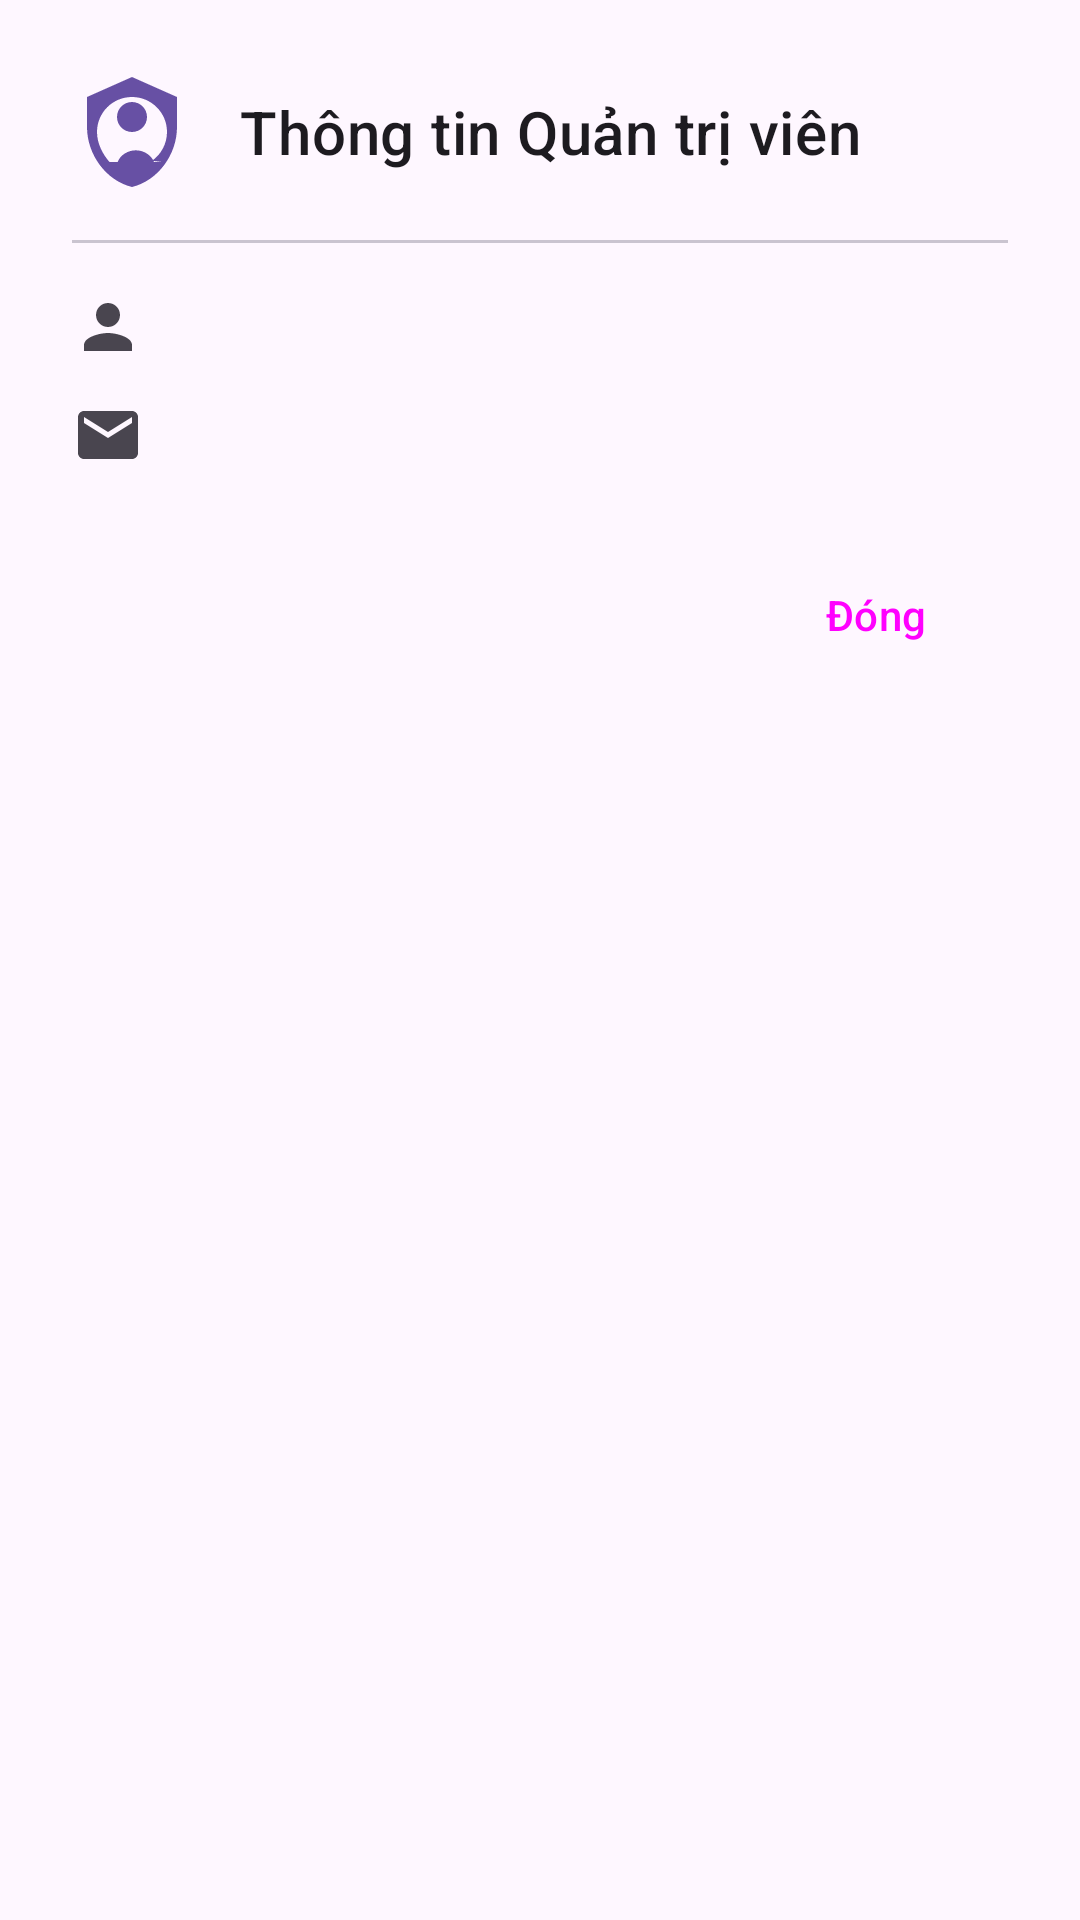

Here is an Android app screen rendered from its layout file. Give the layout XML and the strings, colors and styles it references.
<!-- AndroidManifest.xml: application theme Theme.Material3.DayNight.NoActionBar -->
<!-- res/layout/dialog_admin_profile.xml -->
<?xml version="1.0" encoding="utf-8"?>

<LinearLayout xmlns:android="http://schemas.android.com/apk/res/android"
    xmlns:app="http://schemas.android.com/apk/res-auto"
    xmlns:tools="http://schemas.android.com/tools"
    android:layout_width="match_parent"
    android:layout_height="wrap_content"
    android:orientation="vertical"
    android:padding="24dp">

    <LinearLayout
        android:layout_width="match_parent"
        android:layout_height="wrap_content"
        android:gravity="center_vertical"
        android:orientation="horizontal">

        <ImageView
            android:layout_width="40dp"
            android:layout_height="40dp"
            android:src="@drawable/ic_admin_avatar"
            app:tint="?attr/colorPrimary" />

        <TextView
            android:layout_width="wrap_content"
            android:layout_height="wrap_content"
            android:layout_marginStart="16dp"
            android:text="Thông tin Quản trị viên"
            android:textAppearance="?attr/textAppearanceHeadline6" />
    </LinearLayout>

    <com.google.android.material.divider.MaterialDivider
        android:layout_width="match_parent"
        android:layout_height="wrap_content"
        android:layout_marginTop="16dp" />

    <LinearLayout
        android:layout_width="match_parent"
        android:layout_height="wrap_content"
        android:layout_marginTop="16dp"
        android:gravity="center_vertical"
        android:orientation="horizontal">

        <ImageView
            android:layout_width="24dp"
            android:layout_height="24dp"
            android:src="@drawable/ic_profile_name"
            app:tint="?attr/colorOnSurfaceVariant" />

        <TextView
            android:id="@+id/tvAdminName"
            android:layout_width="wrap_content"
            android:layout_height="wrap_content"
            android:layout_marginStart="16dp"
            android:textAppearance="?attr/textAppearanceBody1"
            tools:text="Trần Đức Hiệu" />
    </LinearLayout>

    <LinearLayout
        android:layout_width="match_parent"
        android:layout_height="wrap_content"
        android:layout_marginTop="12dp"
        android:gravity="center_vertical"
        android:orientation="horizontal">

        <ImageView
            android:layout_width="24dp"
            android:layout_height="24dp"
            android:src="@drawable/ic_profile_email"
            app:tint="?attr/colorOnSurfaceVariant" />

        <TextView
            android:id="@+id/tvAdminEmail"
            android:layout_width="wrap_content"
            android:layout_height="wrap_content"
            android:layout_marginStart="16dp"
            android:textAppearance="?attr/textAppearanceBody1"
            tools:text="hoangtuzami@gmail.com" />
    </LinearLayout>

    <Button
        android:id="@+id/btnCloseDialog"
        style="@style/Widget.Material3.Button.TextButton" 
        android:layout_width="wrap_content"
        android:layout_height="wrap_content"
        android:layout_gravity="end"
        android:layout_marginTop="24dp"
        android:text="Đóng" />

</LinearLayout>
<!-- resources referenced by this layout -->
<resources>
  <!-- drawable ic_admin_avatar (drawable) -->
  <vector xmlns:android="http://schemas.android.com/apk/res/android"
      android:width="24dp"
      android:height="24dp"
      android:viewportWidth="24"
      android:viewportHeight="24">
    <path
        android:fillColor="#FF000000"
        android:pathData="M12,1L3,5v6c0,5.55 3.84,10.74 9,12 5.16,-1.26 9,-6.45 9,-12V5L12,1zM12,12c-1.66,0 -3,-1.34 -3,-3s1.34,-3 3,-3 3,1.34 3,3 -1.34,3 -3,3zM18,18h-1.6c-0.53,-1.39 -2.06,-2.34 -3.64,-2.34 -1.58,0 -3.11,0.95 -3.64,2.34L7.5,18C6.18,16.5 5,14.33 5,12c0,-3.87 3.13,-7 7,-7s7,3.13 7,7c0,2.33 -1.18,4.5 -2.99,5.75L18,18z"/>
  </vector>
  <!-- drawable ic_profile_email (drawable) -->
  <vector xmlns:android="http://schemas.android.com/apk/res/android"
      android:width="24dp"
      android:height="24dp"
      android:viewportWidth="24"
      android:viewportHeight="24">
    <path
        android:fillColor="#FF000000"
        android:pathData="M20,4L4,4c-1.1,0 -1.99,0.9 -1.99,2L2,18c0,1.1 0.9,2 2,2h16c1.1,0 2,-0.9 2,-2L22,6c0,-1.1 -0.9,-2 -2,-2zM20,8l-8,5 -8,-5L4,6l8,5 8,-5v2z"/>
  </vector>
  <!-- drawable ic_profile_name (drawable) -->
  <vector xmlns:android="http://schemas.android.com/apk/res/android"
      android:width="24dp"
      android:height="24dp"
      android:viewportWidth="24"
      android:viewportHeight="24">
    <path
        android:fillColor="#FF000000"
        android:pathData="M12,12c2.21,0 4,-1.79 4,-4s-1.79,-4 -4,-4 -4,1.79 -4,4 1.79,4 4,4zM12,14c-2.67,0 -8,1.34 -8,4v2h16v-2c0,-2.66 -5.33,-4 -8,-4z"/>
  </vector>
</resources>
